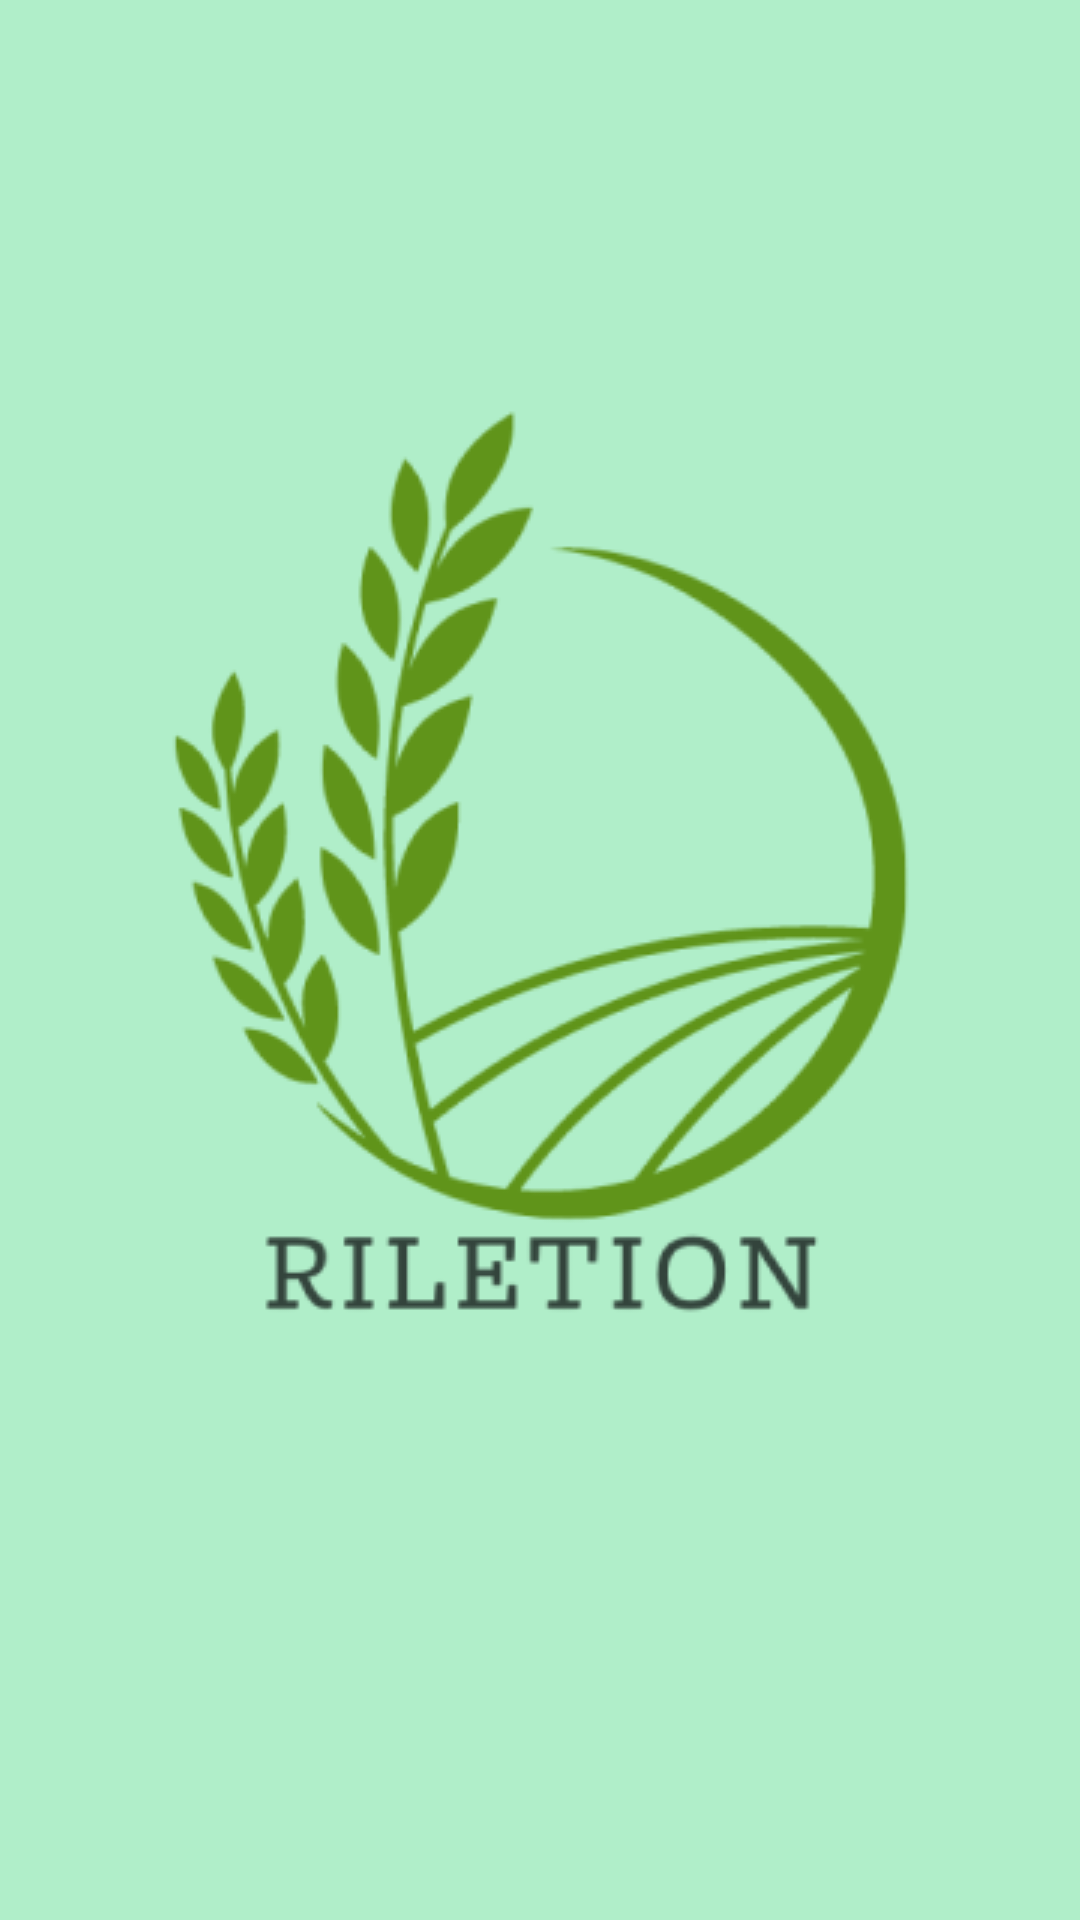

Produce the Android XML layout that renders to this screen, including the resource entries it uses.
<!-- AndroidManifest.xml: application theme Theme.UserRiletion -->
<!-- res/layout/fragment_splash.xml -->
<?xml version="1.0" encoding="utf-8"?>
<androidx.constraintlayout.widget.ConstraintLayout xmlns:android="http://schemas.android.com/apk/res/android"
    xmlns:app="http://schemas.android.com/apk/res-auto"
    xmlns:tools="http://schemas.android.com/tools"
    android:layout_width="match_parent"
    android:layout_height="match_parent"
    tools:context=".SplashFragment"
    android:background="@color/black">


    <ImageView
        android:id="@+id/imageView"
        android:layout_width="wrap_content"
        android:layout_height="wrap_content"
        android:src="@drawable/logo_aplikasi"
        app:layout_constraintBottom_toBottomOf="parent"
        app:layout_constraintEnd_toEndOf="parent"
        app:layout_constraintStart_toStartOf="parent"
        app:layout_constraintTop_toTopOf="parent"
        app:layout_constraintVertical_bias="0.414" />

</androidx.constraintlayout.widget.ConstraintLayout>
<!-- resources referenced by this layout -->
<resources>
  <color name="black">#8063DD94</color>
  <!-- drawable logo_aplikasi: png bitmap (drawable, 37980 bytes) -->
  <style name="Theme.UserRiletion" parent="Theme.MaterialComponents.DayNight.DarkActionBar">
          
          <item name="colorPrimary">@color/purple_500</item>
          <item name="colorPrimaryVariant">@color/purple_700</item>
          <item name="colorOnPrimary">@color/white</item>
          
          <item name="colorSecondary">@color/teal_200</item>
          <item name="colorSecondaryVariant">@color/teal_700</item>
          <item name="colorOnSecondary">@color/black</item>
          
          <item name="android:statusBarColor" tools:targetApi="l">?attr/colorPrimaryVariant</item>
          
      </style>
  <color name="purple_500">#63DD94</color>
  <color name="purple_700">#63DD94</color>
  <color name="white">#FFFFFFFF</color>
  <color name="teal_200">#63DD94</color>
  <color name="teal_700">#FF018786</color>
</resources>
